Dataset: gesture_rf (GitHub, LukitaFalensiaMarjan/Persentation_Coach). Classes: gestur aktif, membelakangi, menunduk, pointing at slide, netral, tangan terlipat, tangan tersembunyi.

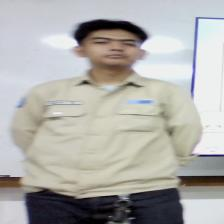
Label: tangan tersembunyi

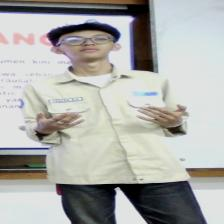
Label: gestur aktif

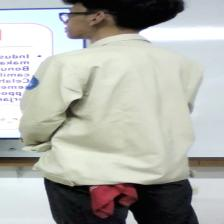
Label: membelakangi

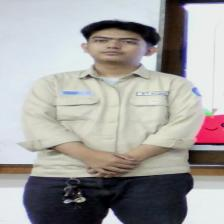
Label: netral

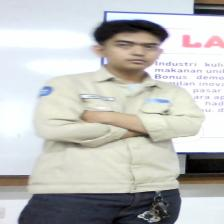
Label: tangan terlipat

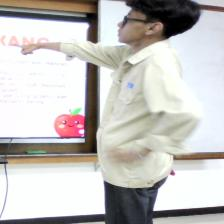
Label: pointing at slide
